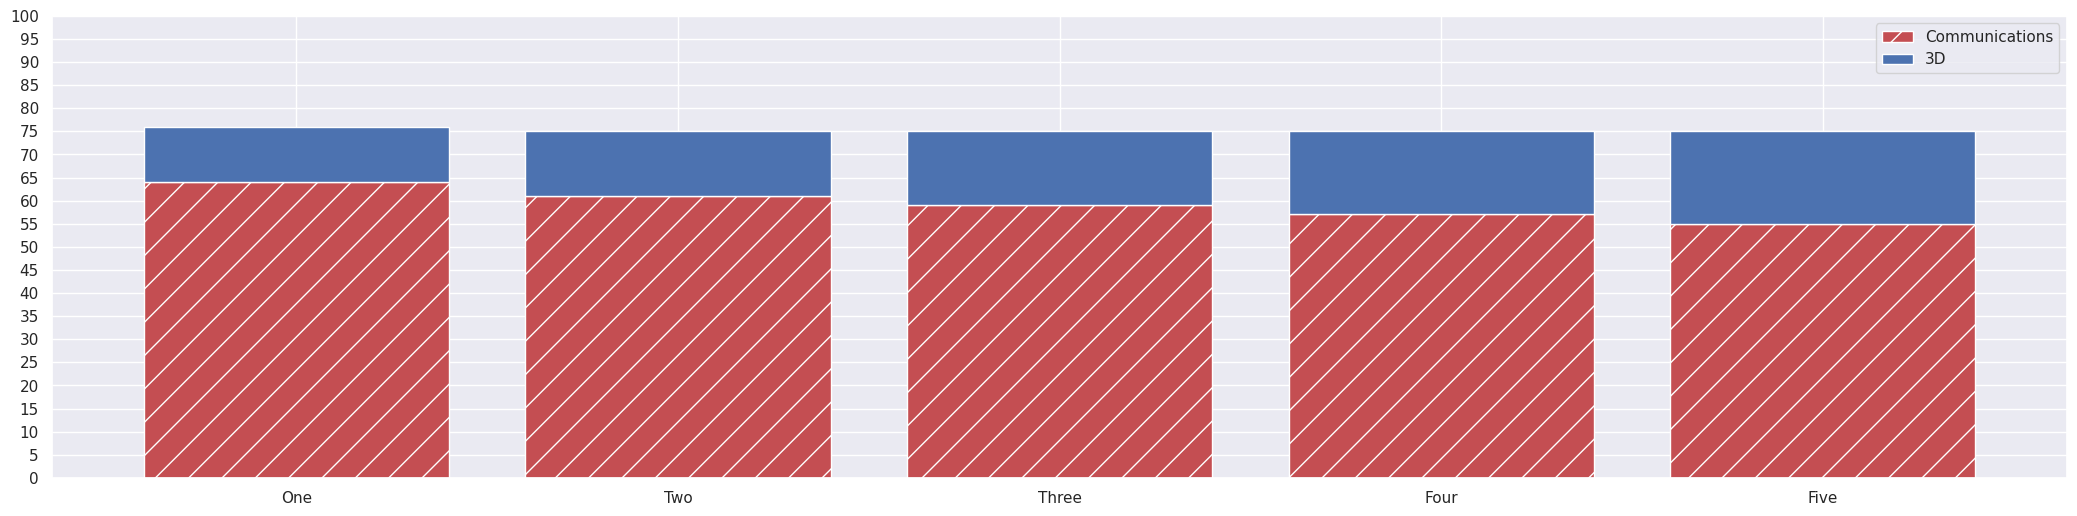

This chart was generated by the following Python code: (Note: this script raises an exception after producing the figure.)
import matplotlib.pyplot as plt
import seaborn as sns
import numpy as np
import os

# For 1 UVA

# Sionna 64%
# Unreal 12%

# For 2 UVA

# Sionna 61%
# Unreal 14%

# For 3 UVA

# Sionna 59%
# Unreal 16%

# For 4 UVA

# Sionna 57%
# Unreal 18%

# For 5 UVA

# Sionna 55%
# Unreal 20%

sns.set_theme()
colors = sns.color_palette("deep")

x = ["One", "Two", "Three", "Four", "Five"]
sionna_gpu_mem = [64, 61, 59, 57, 55]
unreal_gpu_mem = [12, 14, 16, 18, 20]

# x = ["One", "Two", "Five"]
# sionna_gpu_mem = [64, 61, 55]
# unreal_gpu_mem = [12, 14, 20]


# ------------------------------------------------------------------------------
plt.figure(figsize=(26, 6))
plt.bar(x, sionna_gpu_mem, hatch="/", label="Communications", color=colors[3])
plt.bar(x, unreal_gpu_mem, hatch="", bottom=sionna_gpu_mem, label="3D", color=colors[0])
plt.legend()
plt.yticks(np.arange(0, 100 + 1, 5))
plt.ylim(0, 100, 5)
plt.xlabel("Number of UAVs")
plt.ylabel("Usage (%)")
plt.savefig(
    "/home/<user>/papers/2023-joaoborges-caviarrt-ieee-journal-dblcolumn/Figures/gpu_ram.pdf"
)
# # ------------------------------------------------------------------------------
# plt.figure()
# plt.plot(
#     range(len(two_uavs_central_park_cpu)),
#     two_uavs_central_park_cpu,
#     label="3D",
#     linestyle="solid",
# )
# plt.plot(
#     range(len(two_uavs_python_cpu)),
#     two_uavs_python_cpu,
#     label="Comm.",
#     linestyle="dashed",
# )
# plt.grid(True)
# plt.legend()
# plt.ylim(0, 60, 10)
# plt.xlabel("Time step (n)")
# plt.ylabel("Usage (%)")
# plt.savefig("gpu_two_uavs_cpu.pdf")

# # ------------------------------------------------------------------------------
# plt.figure()
# plt.plot(
#     range(len(five_uavs_central_park_cpu)),
#     five_uavs_central_park_cpu,
#     label="3D",
#     linestyle="solid",
# )
# plt.plot(
#     range(len(five_uavs_python_cpu)),
#     five_uavs_python_cpu,
#     label="Comm.",
#     linestyle="dashed",
# )
# plt.grid(True)
# plt.legend()
# plt.ylim(0, 60, 10)
# plt.xlabel("Time step (n)")
# plt.ylabel("Usage (%)")
# plt.savefig("gpu_five_uavs_cpu.pdf")

# # ------------------------------------------------------------------------------
# # ------------------------------------------------------------------------------
# # ------------------------------------------------------------------------------
# plt.figure()
# plt.plot(
#     range(len(one_uavs_central_park_ram)),
#     one_uavs_central_park_ram,
#     label="3D",
#     linestyle="solid",
# )
# plt.plot(
#     range(len(one_uavs_python_ram)),
#     one_uavs_python_ram,
#     label="Comm.",
#     linestyle="dashed",
# )
# plt.grid(True)
# plt.legend()
# plt.ylim(0, 8)
# plt.xlabel("Time step (n)")
# plt.ylabel("Usage (%)")
# plt.savefig("gpu_one_uavs_ram.pdf")

# # ------------------------------------------------------------------------------
# plt.figure()
# plt.plot(
#     range(len(two_uavs_central_park_ram)),
#     two_uavs_central_park_ram,
#     label="3D",
#     linestyle="solid",
# )
# plt.plot(
#     range(len(two_uavs_python_ram)),
#     two_uavs_python_ram,
#     label="Comm.",
#     linestyle="dashed",
# )
# plt.grid(True)
# plt.legend()
# plt.ylim(0, 8)
# plt.xlabel("Time step (n)")
# plt.ylabel("Usage (%)")
# plt.savefig("gpu_two_uavs_ram.pdf")

# # ------------------------------------------------------------------------------
# plt.figure()
# plt.plot(
#     range(len(five_uavs_central_park_ram)),
#     five_uavs_central_park_ram,
#     label="3D",
#     linestyle="solid",
# )
# plt.plot(
#     range(len(five_uavs_python_ram)),
#     five_uavs_python_ram,
#     label="Comm.",
#     linestyle="dashed",
# )
# plt.grid(True)
# plt.legend()
# plt.ylim(0, 8)
# plt.xlabel("Time step (n)")
# plt.ylabel("Usage (%)")
# plt.savefig("gpu_five_uavs_ram.pdf")
